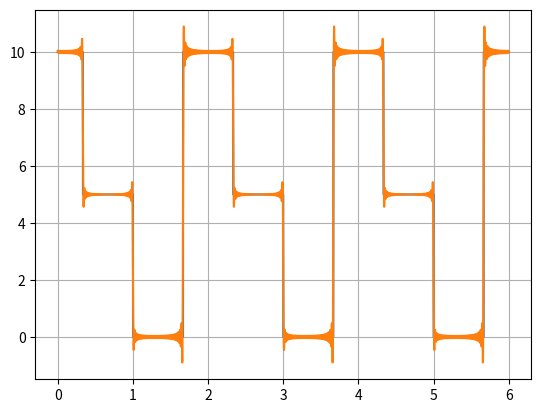

Recreate this plot in Python.
# -*- coding: utf-8 -*-
"""
Created on Sun Mar 29 22:09:44 2020

[redacted]
"""

# -*- coding: utf-8 -*-
"""
Created on Sun Mar 29 21:21:56 2020

[redacted]
"""

import numpy as np
import matplotlib.pyplot as plt


def get_F_exact (F_0, t, tau, show = False):
    F = np.ones_like(t_array)
    
    for (t, i) in zip(t_array, range(len(F))):
        if (t % tau < tau/6 or t % tau > 5*tau/6):
            F[i] = F_0
        elif (t % tau > tau/6 and t % tau < tau/2):
            F[i] = F_0/2
        else:
            F[i] = 0
            
    if show:        
        plt.figure()
        plt.plot(t_array,F)
        plt.grid()
        plt.show()
        
    return F

def get_modal_params(m,d,k):
    
    w_0 = np.sqrt(k/m)
    delta = d/2/m/w_0
    
    return w_0, delta


def get_four_coeffs(F_0, n_max, compare_exact=True, t=None, F_exact=None, w=None):
    
    a_j=np.zeros(n_max)
    b_j=np.zeros(n_max)
    
    for j in range(n_max):
        
        if j==0: #a_0
            a_j[j] = F_0
        
        else:
            a_j[j] = 3*F_0/(2*np.pi*j)*np.sin(j*np.pi/3)
            b_j[j] = F_0/(2*np.pi*j)*(np.cos(j*np.pi/3)-np.cos(j*np.pi))
            
    if compare_exact:
        
        F_approx = np.ones_like(F_exact) 
        
        for j in range(n_max):
            if j==0:
                F_approx *= a_j[j]/2 
            else:
                F_approx += a_j[j]*np.cos(j*w*t) + b_j[j]*np.sin(j*w*t)
                
        plt.figure()
        plt.plot(t,F_exact)
        plt.plot(t, F_approx)
        plt.grid()
        plt.show()
                
    return a_j, b_j





if __name__=='__main__':
    
    # input values
    m = 1           # [kg]
    k = 30*10**3    # [N/m]
    d = 2           # [Ns/m]
    F_0 = 10        # [N]
    tau = 2  # [s]
    
    w = 2*np.pi/tau 
    
    
    # time array 
    t_min = 0       # [s]
    t_max = 3*tau       # [s]
    dt = 0.0001     # [s]
    t_array = np.arange(t_min,t_max,dt)
    
    # exact excitation force
    F_exact = get_F_exact(F_0, t_array, tau)
    
    # obtain modal parameters
    w_0, delta = get_modal_params(m,d,k)
    
    # get fourier series
    n_max = 100
    a_j, b_j= get_four_coeffs(F_0, n_max, True, t_array, F_exact, w)
    
    # the calculation of response using superposition principle is intentionally not coded yet
    